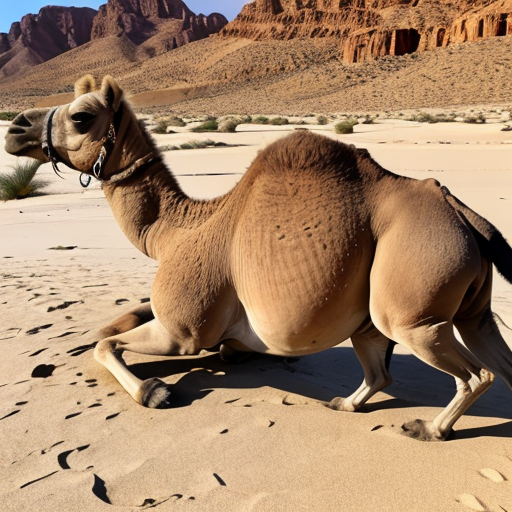
Generation parameters embedded in this image by AUTOMATIC1111 Stable Diffusion web UI or a fork of it (Forge, ...) (PNG 'parameters' text chunk):
camel
Negative prompt: person, human, men, women, painting, cartoon, anime, comic
Steps: 20, Sampler: DPM++ 2M, Schedule type: Karras, CFG scale: 7, Seed: 1259410373, Size: 512x512, Model hash: 463d6a9fe8, Model: absolutereality_v181, VAE hash: 235745af8d, VAE: vae-ft-mse-840000-ema-pruned.ckpt, Version: v1.10.1